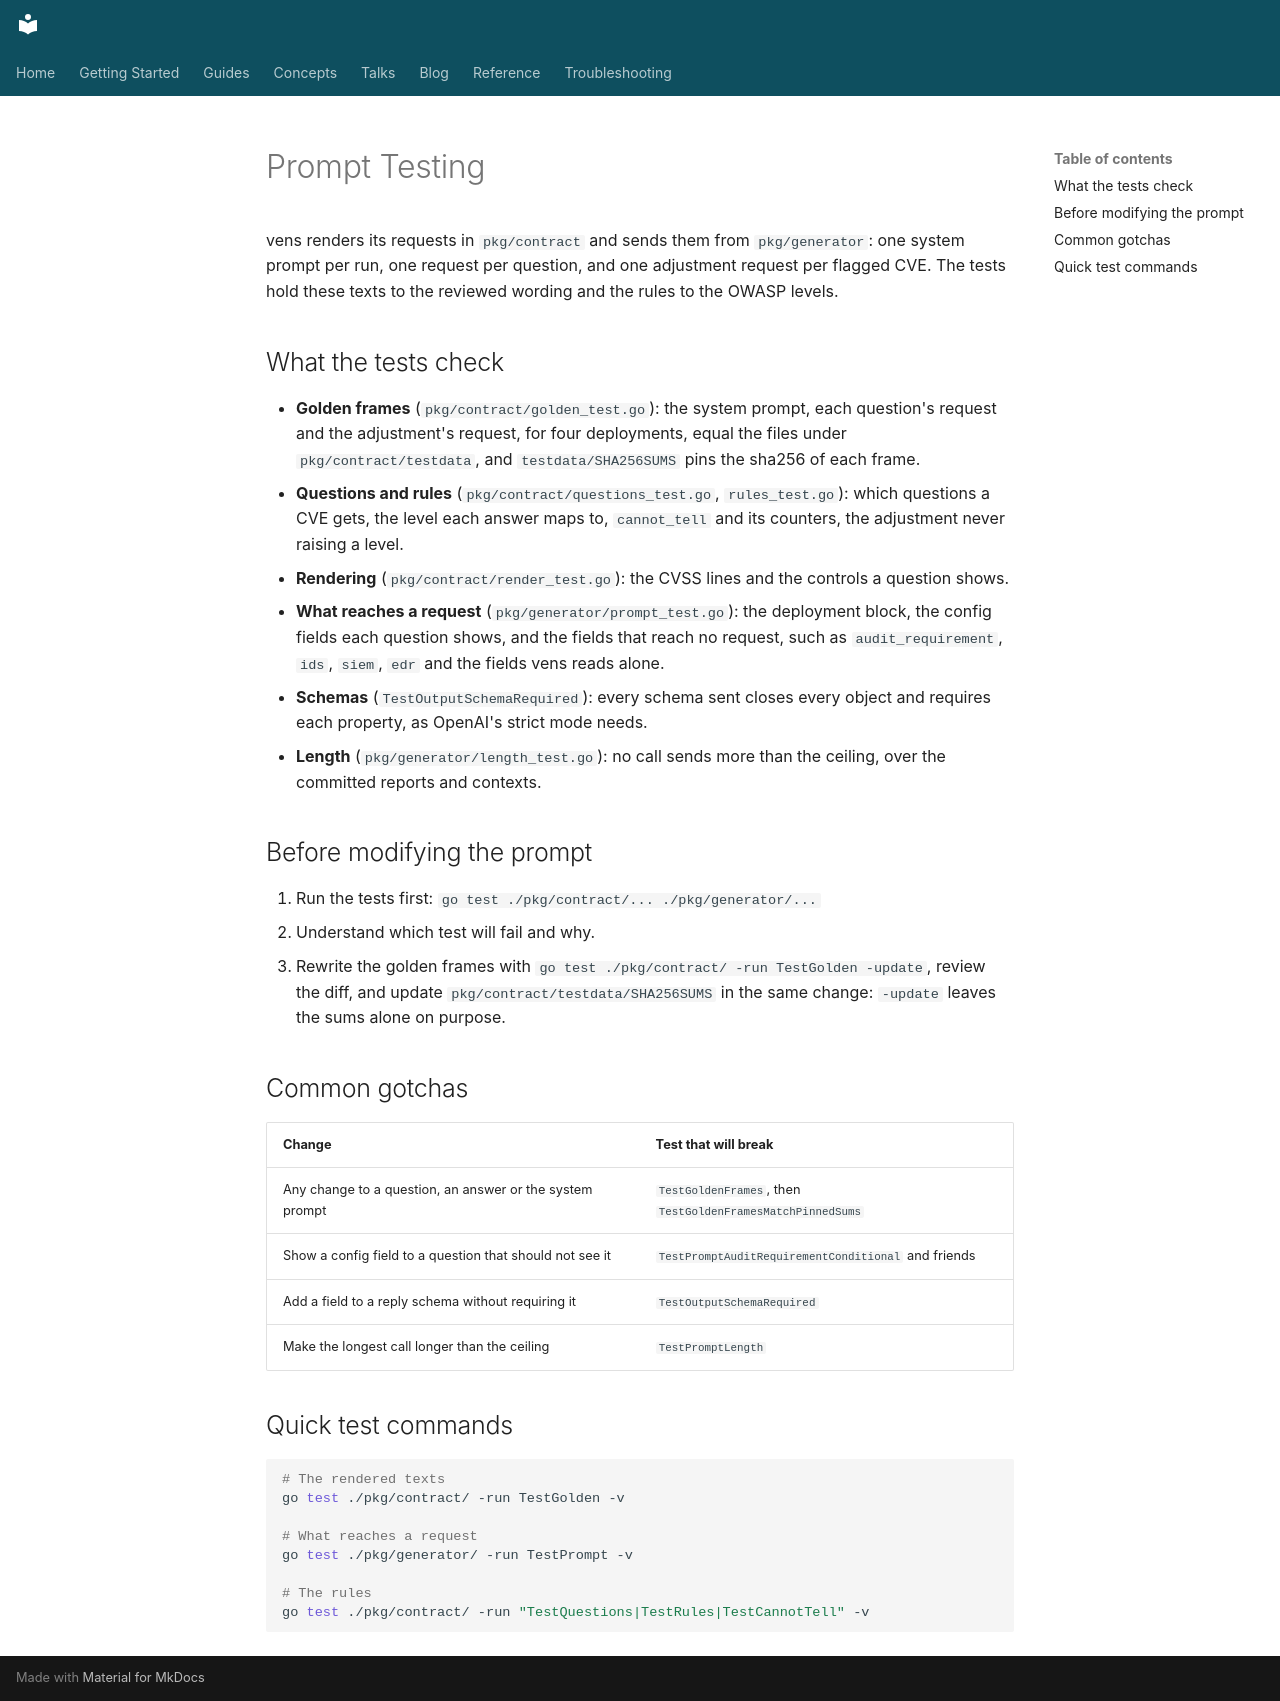

repository: venslabs/vens · page: prompt-testing/index.html · generator: mkdocs

# Prompt Testing

vens renders its requests in `pkg/contract` and sends them from `pkg/generator`: one system prompt per run, one request per question, and one adjustment request per flagged CVE. The tests hold these texts to the reviewed wording and the rules to the OWASP levels.

## What the tests check

- **Golden frames** (`pkg/contract/golden_test.go`): the system prompt, each question's request and the adjustment's request, for four deployments, equal the files under `pkg/contract/testdata`, and `testdata/SHA256SUMS` pins the sha256 of each frame.
- **Questions and rules** (`pkg/contract/questions_test.go`, `rules_test.go`): which questions a CVE gets, the level each answer maps to, `cannot_tell` and its counters, the adjustment never raising a level.
- **Rendering** (`pkg/contract/render_test.go`): the CVSS lines and the controls a question shows.
- **What reaches a request** (`pkg/generator/prompt_test.go`): the deployment block, the config fields each question shows, and the fields that reach no request, such as `audit_requirement`, `ids`, `siem`, `edr` and the fields vens reads alone.
- **Schemas** (`TestOutputSchemaRequired`): every schema sent closes every object and requires each property, as OpenAI's strict mode needs.
- **Length** (`pkg/generator/length_test.go`): no call sends more than the ceiling, over the committed reports and contexts.

## Before modifying the prompt

1. Run the tests first: `go test ./pkg/contract/... ./pkg/generator/...`
2. Understand which test will fail and why.
3. Rewrite the golden frames with `go test ./pkg/contract/ -run TestGolden -update`, review the diff, and update `pkg/contract/testdata/SHA256SUMS` in the same change: `-update` leaves the sums alone on purpose.

## Common gotchas

| Change | Test that will break |
|--------|---------------------|
| Any change to a question, an answer or the system prompt | `TestGoldenFrames`, then `TestGoldenFramesMatchPinnedSums` |
| Show a config field to a question that should not see it | `TestPromptAuditRequirementConditional` and friends |
| Add a field to a reply schema without requiring it | `TestOutputSchemaRequired` |
| Make the longest call longer than the ceiling | `TestPromptLength` |

## Quick test commands

```bash
# The rendered texts
go test ./pkg/contract/ -run TestGolden -v

# What reaches a request
go test ./pkg/generator/ -run TestPrompt -v

# The rules
go test ./pkg/contract/ -run "TestQuestions|TestRules|TestCannotTell" -v
```
